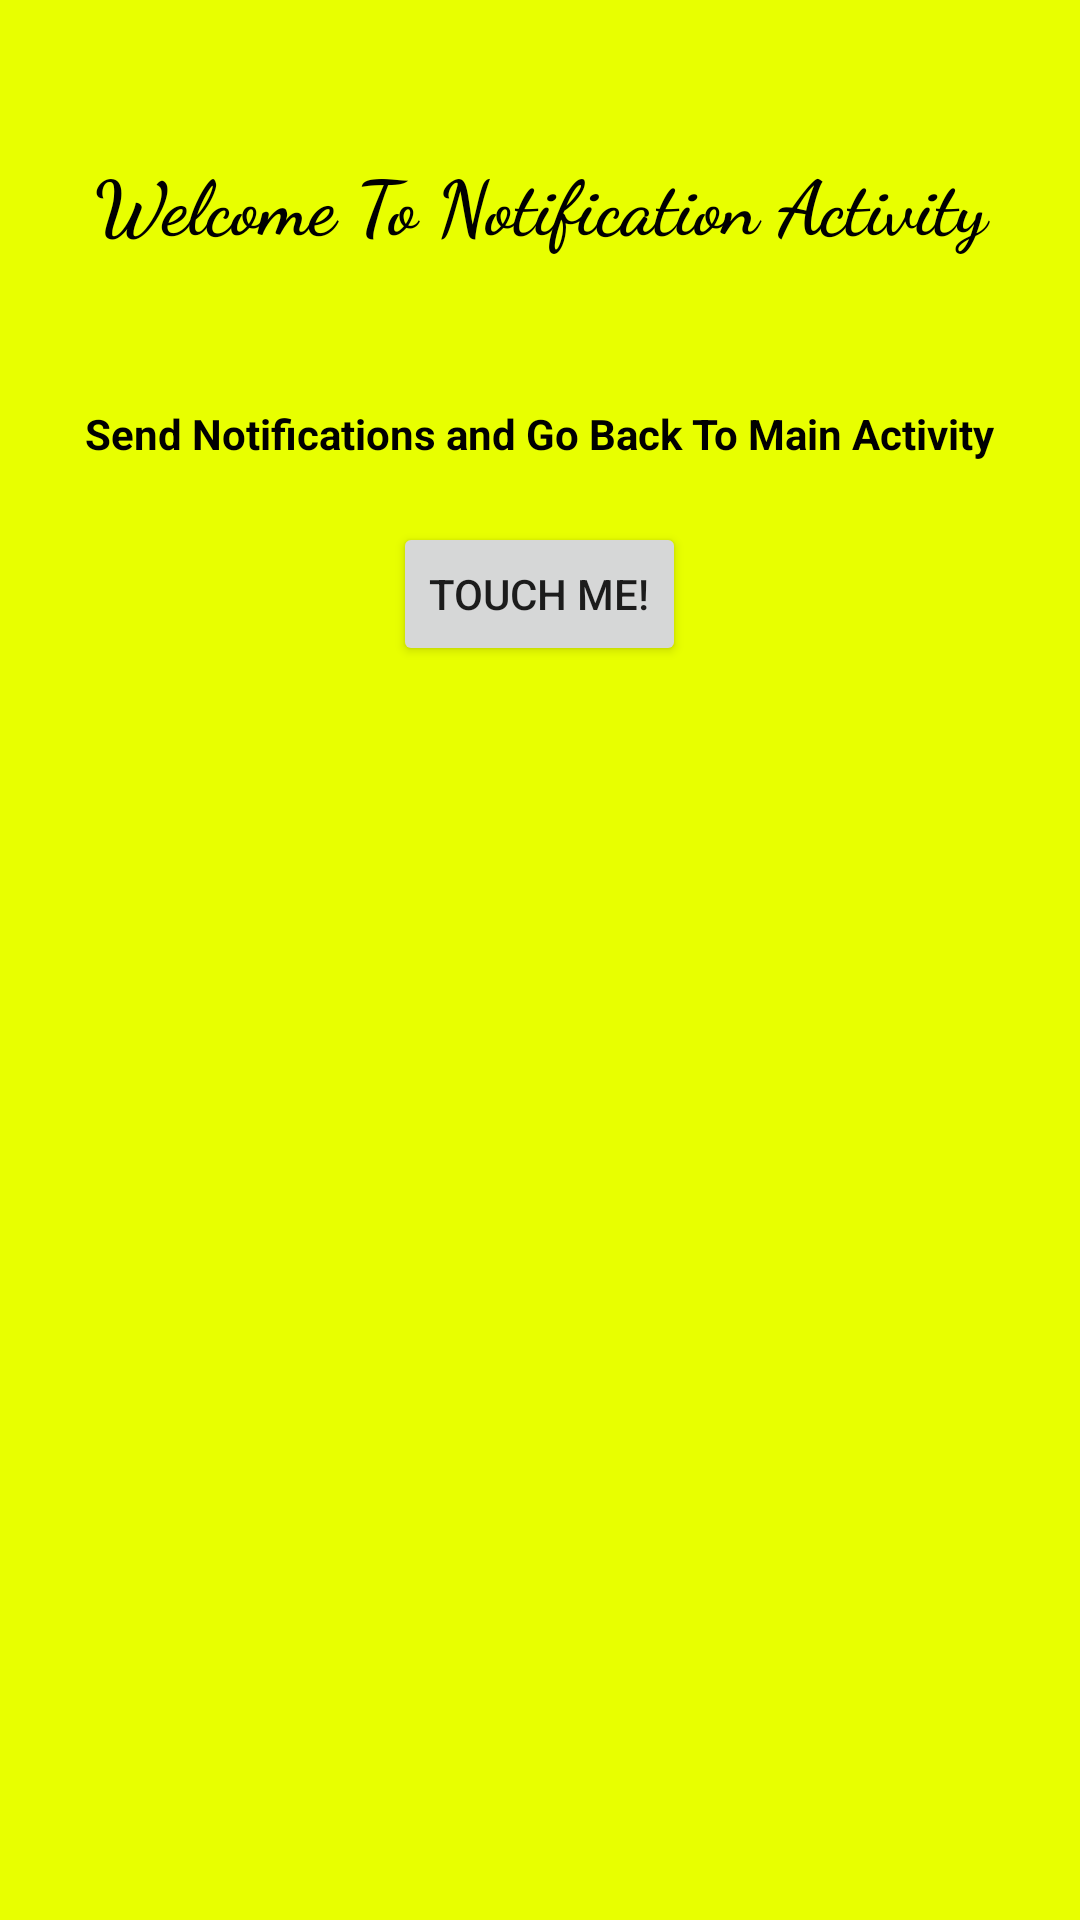

The Android layout XML behind this screen, and the referenced resources:
<!-- AndroidManifest.xml: application theme Theme.CustomNotificationsJava -->
<!-- res/layout/activity_notification.xml -->
<?xml version="1.0" encoding="utf-8"?>
<RelativeLayout xmlns:android="http://schemas.android.com/apk/res/android"
    xmlns:tools="http://schemas.android.com/tools"
    android:layout_width="match_parent"
    android:layout_height="match_parent"
    android:background="#E8FF00"
    tools:context=".MainActivity">

    <RelativeLayout
        android:id="@+id/lay5"
        android:layout_width="match_parent"
        android:layout_height="wrap_content"
        android:layout_marginTop="50dp"
        android:layout_marginBottom="30dp">

        <TextView
            android:id="@+id/txt5"
            android:layout_width="match_parent"
            android:layout_height="wrap_content"
            android:fontFamily="cursive"
            android:text="Welcome To Notification Activity"
            android:textAlignment="center"
            android:textColor="@color/black"
            android:textSize="25sp"
            android:textStyle="bold" />
    </RelativeLayout>

    <RelativeLayout
        android:id="@+id/lay1"
        android:layout_width="match_parent"
        android:layout_height="wrap_content"
        android:layout_below="@id/lay5"
        android:layout_margin="20dp">

        <TextView
            android:id="@+id/txt1"
            android:layout_width="wrap_content"
            android:layout_height="wrap_content"
            android:layout_centerHorizontal="true"
            android:layout_marginBottom="20dp"
            android:text="Send Notifications and Go Back To Main Activity"
            android:textColor="@color/black"
            android:textSize="14sp"
            android:textStyle="bold">

        </TextView>

        <Button
            android:id="@+id/btn1"
            android:layout_width="wrap_content"
            android:layout_height="wrap_content"
            android:layout_below="@id/txt1"
            android:layout_centerInParent="true"
            android:text="Touch Me!" />
    </RelativeLayout>


</RelativeLayout>
<!-- resources referenced by this layout -->
<resources>
  <style name="Theme.CustomNotificationsJava" parent="Theme.MaterialComponents.DayNight.DarkActionBar">
          
          <item name="colorPrimary">@color/black</item>
          <item name="colorPrimaryVariant">@color/black</item>
          <item name="colorOnPrimary">@color/white</item>
          
          <item name="colorSecondary">@color/teal_200</item>
          <item name="colorSecondaryVariant">@color/teal_700</item>
          <item name="colorOnSecondary">@color/black</item>
          
          <item name="android:statusBarColor">?attr/colorPrimaryVariant</item>
          
      </style>
  <!-- not gathered from this repository: default colours our renderer supplied (Android Studio template values) -->
  <color name="teal_200">#FF03DAC5</color>
  <color name="teal_700">#FF018786</color>
  <color name="black">#FF000000</color>
  <color name="white">#FFFFFFFF</color>
</resources>
